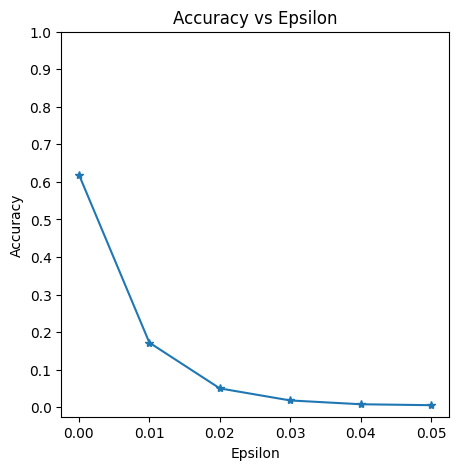

Data behind this chart, as committed beside it:
eps, acc
0, 0.6196
0.01, 0.172
0.02, 0.05013
0.03, 0.018
0.04, 0.007875
0.05, 0.005375
